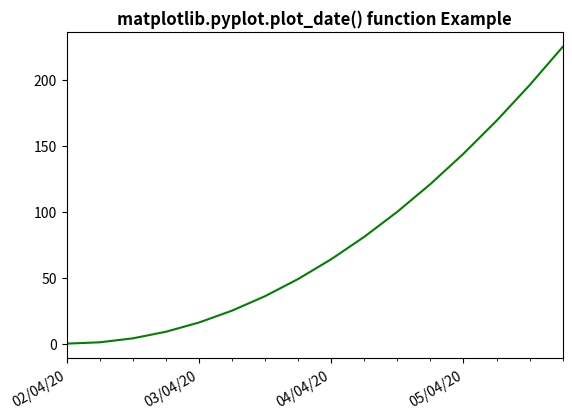

Recreate this plot in Python.
# Implementation of matplotlib function
import datetime
import matplotlib.pyplot as plt
from matplotlib.dates import DayLocator, HourLocator, DateFormatter, drange
import numpy as np
   
date1 = datetime.datetime(2020, 4, 2)
date2 = datetime.datetime(2020, 4, 6)
delta = datetime.timedelta(hours = 6)
dates = drange(date1, date2, delta)
   
y = np.arange(len(dates))
   
fig, ax = plt.subplots()
ax.plot_date(dates, y ** 2, 'g')
   
ax.set_xlim(dates[0], dates[-1])
   
ax.xaxis.set_major_locator(DayLocator())
ax.xaxis.set_minor_locator(HourLocator(range(0, 25, 6)))
ax.xaxis.set_major_formatter(DateFormatter('%d/%m/%y'))
   
ax.fmt_xdata = DateFormatter('% Y-% m-% d % H:% M:% S')
fig.autofmt_xdate()
plt.title('matplotlib.pyplot.plot_date() function Example', fontweight ="bold")
plt.show()